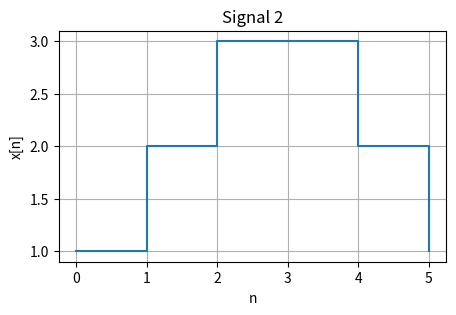

This figure's Python source:
import numpy as np
import matplotlib.pyplot as plt 
n2 = np.arange(0, 6)
x2 = [1, 2, 3, 3, 2, 1]
plt.figure(figsize=(5,3)) 
plt.step(n2, x2, where='post') 
plt.title("Signal 2") 
plt.xlabel("n")
plt.ylabel("x[n]")
plt.grid(True)
plt.show()
